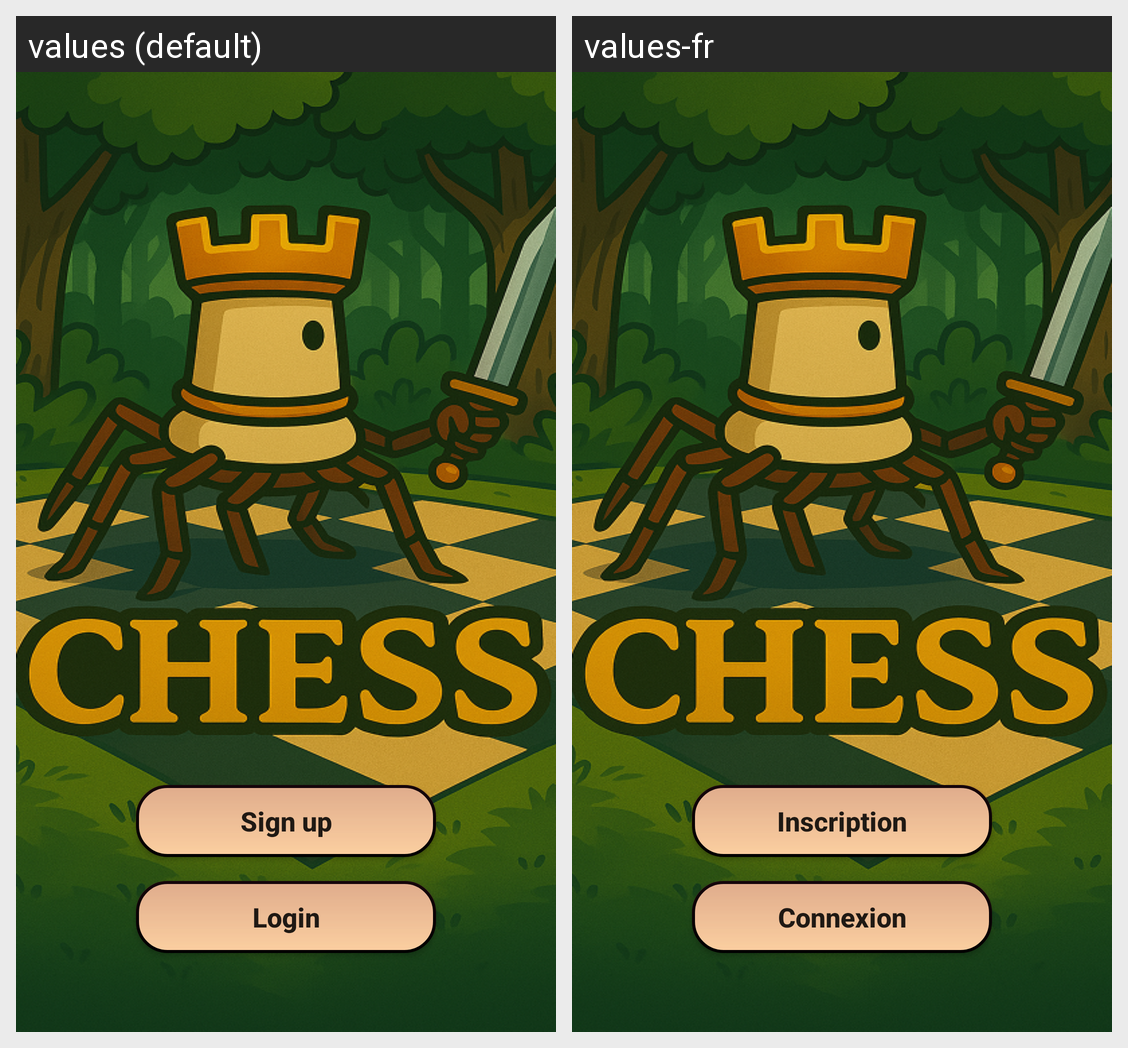

The Android screen above is rendered under two locales of the same app. Produce the string resources it draws, with the default and per-locale values.
Android screen res/layout/activity_home.xml rendered under 2 locales, left to right: values (default), values-fr. Device: Nexus 5 (rendered at 1080×1920; each locale shown at half size, 540×960, under a caption strip naming it); theme Theme.AppCompat.Light.NoActionBar.
Strings drawn on this screen, with the default value and each locale's value (text and hints the layout hard-codes, and strings that could not be matched under every locale, appear in the picture but are not listed):

signup
  values: Sign up
  values-fr: Inscription

login
  values: Login
  values-fr: Connexion
